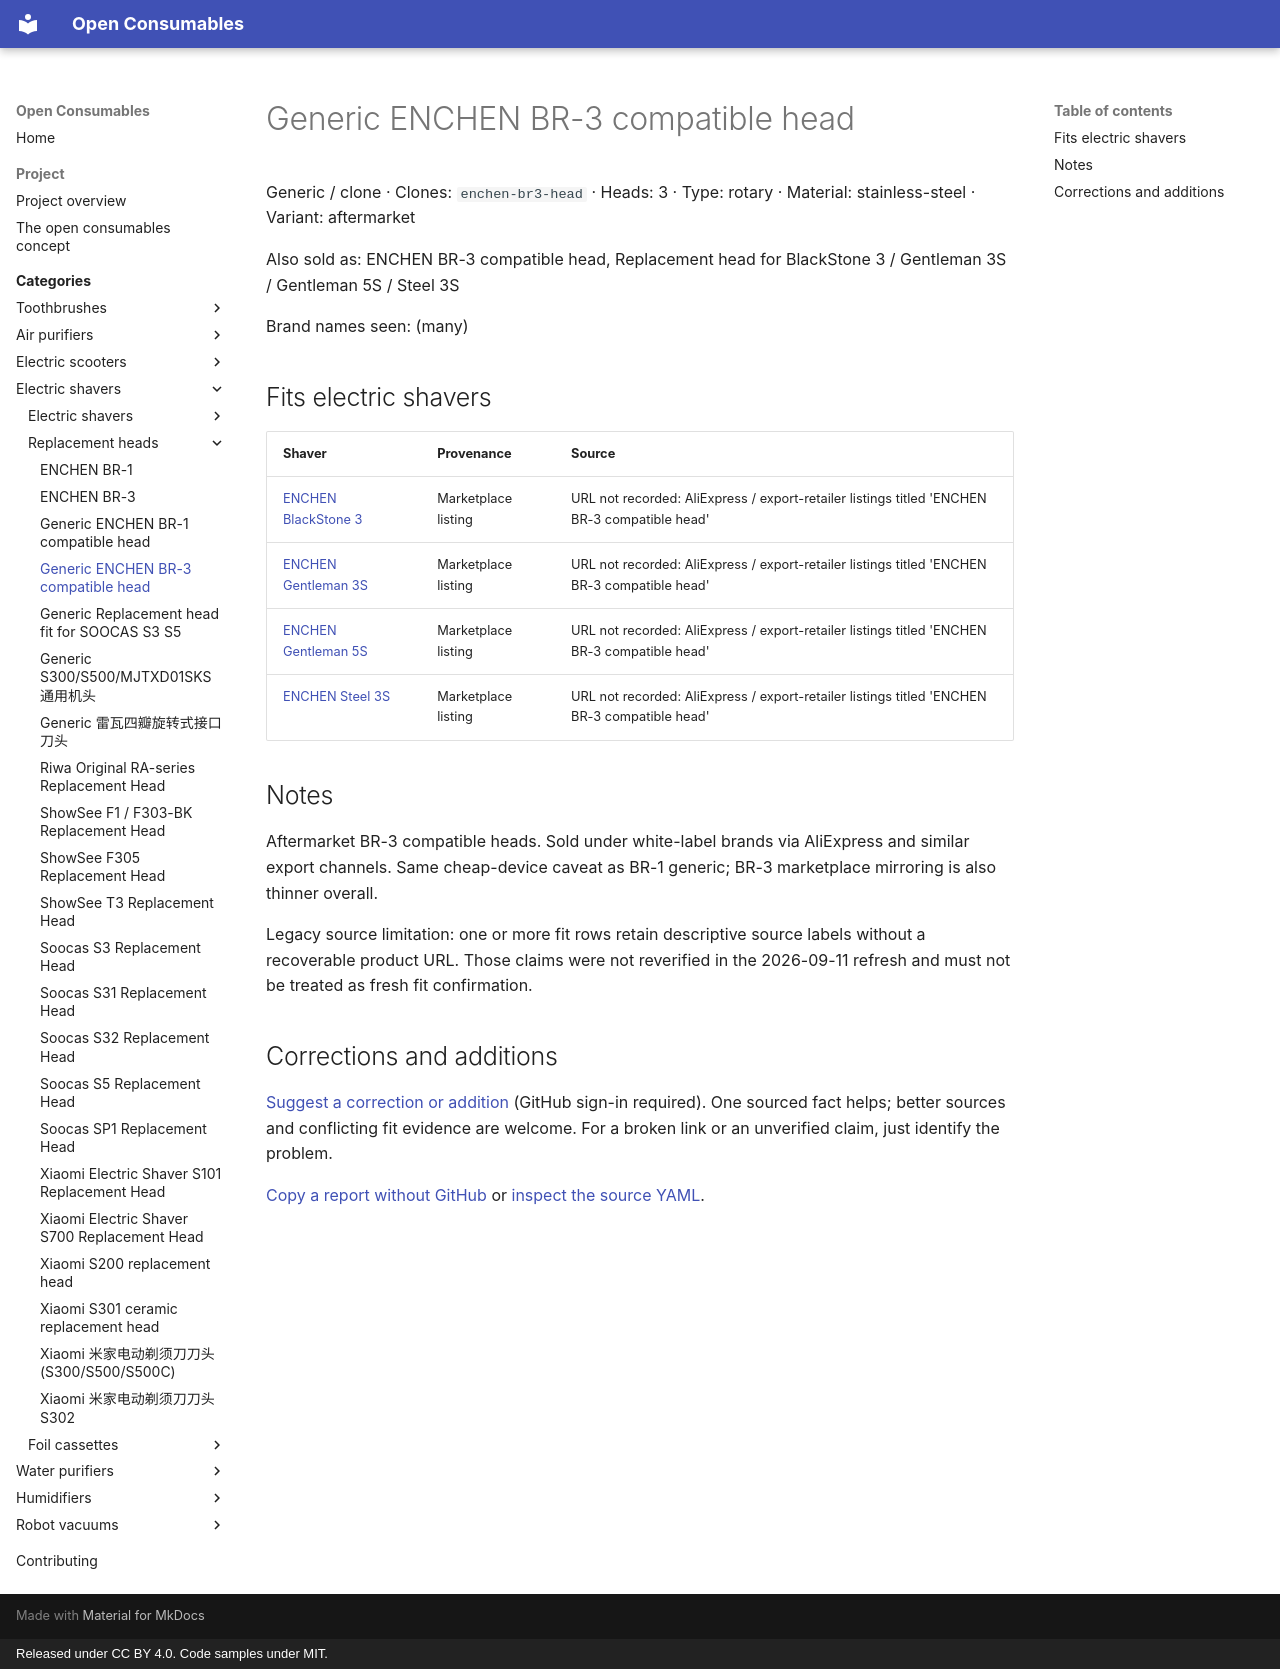

repository: openconsumables/openconsumables.github.io · page: categories/openshave/heads/generic-br3-compatible-head/index.html · generator: mkdocs · copyright: Released under CC BY 4.0. Code samples under MIT.

---
source_yaml: data/openshave/heads/generic-br3-compatible-head.yml
---

<!-- generated from data/. Do not hand-edit; run tools/build_pages.py -->

# Generic ENCHEN BR-3 compatible head

Generic / clone · Clones: `enchen-br3-head` · Heads: 3 · Type: rotary · Material: stainless-steel · Variant: aftermarket

Also sold as: ENCHEN BR-3 compatible head, Replacement head for BlackStone 3 / Gentleman 3S / Gentleman 5S / Steel 3S

Brand names seen: (many)

## Fits electric shavers

| Shaver | Provenance | Source |
|---|---|---|
| [ENCHEN BlackStone 3](../units/enchen-blackstone-3.md) | Marketplace listing | URL not recorded: AliExpress / export-retailer listings titled 'ENCHEN BR-3 compatible head' |
| [ENCHEN Gentleman 3S](../units/enchen-gentleman-3s.md) | Marketplace listing | URL not recorded: AliExpress / export-retailer listings titled 'ENCHEN BR-3 compatible head' |
| [ENCHEN Gentleman 5S](../units/enchen-gentleman-5s.md) | Marketplace listing | URL not recorded: AliExpress / export-retailer listings titled 'ENCHEN BR-3 compatible head' |
| [ENCHEN Steel 3S](../units/enchen-steel-3s.md) | Marketplace listing | URL not recorded: AliExpress / export-retailer listings titled 'ENCHEN BR-3 compatible head' |

## Notes

Aftermarket BR-3 compatible heads. Sold under white-label brands via
AliExpress and similar export channels. Same cheap-device caveat as
BR-1 generic; BR-3 marketplace mirroring is also thinner overall.

Legacy source limitation: one or more fit rows retain descriptive
source labels without a recoverable product URL. Those claims were not
reverified in the 2026-09-11 refresh and must not be treated as fresh fit
confirmation.

## Corrections and additions

[Suggest a correction or addition](https://github.com/openconsumables/openconsumables.github.io/issues/new?template=evidence-report.md&title=Reference%3A+generic-br3-compatible-head&body=Device%2Fpart+or+page%3A+openshave%2Fheads%2Fgeneric-br3-compatible-head+%28https%3A%2F%2Fopenconsumables.org%2Fcategories%2Fopenshave%2Fheads%2Fgeneric-br3-compatible-head%2F%29%0ACorrection+or+addition%3A+%0ASource%3A+%0AUncertainty%3A+%0A) (GitHub sign-in required). One sourced fact helps; better sources and conflicting fit evidence are welcome. For a broken link or an unverified claim, just identify the problem.

[Copy a report without GitHub](../../../contributing.md#send-a-short-report) or [inspect the source YAML](https://github.com/openconsumables/openconsumables.github.io/blob/master/data/openshave/heads/generic-br3-compatible-head.yml).
